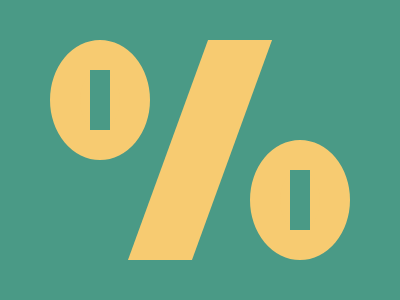

Recreate this image using only HTML and CSS.

<style>
  body {
    background: #4A9A86;
  }
  div {
    position: absolute;
    background: #F7CB71;
  }
  .a,.b {
    height: 60px;
    width: 40px;
    border: 30px solid #F7CB71;
    border-radius: 100%;
    left: 50px;
    top: 40px
  }
  .b {
    left: 250px;
    top: 140px;
  }
  .c {
    height: 220px;
    width: 64px;
    transform: skew(-20deg);
    top: 40px;
    left: 168px
  }
  .d,.e {
    height: 60px;
    width: 20px;
    background: #4A9A86;
    left: 90px;
    top: 70px;
  }
  .e {
    left: 290px;
    top: 170px;
  }
</style>
<div class="a"></div>
<div class="b"></div>
<div class="c"></div>
<div class="d"></div>
<div class="e"></div>